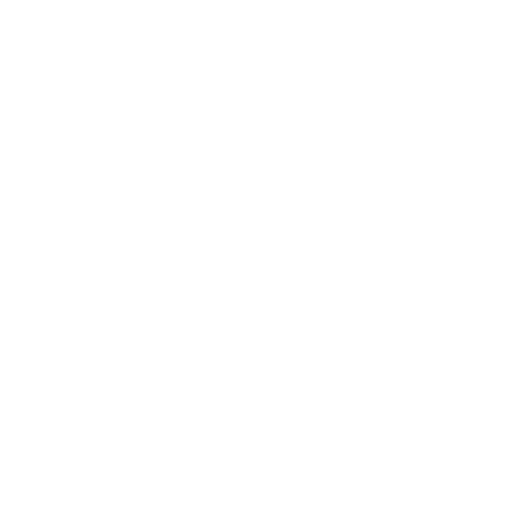
t = 0.00 s
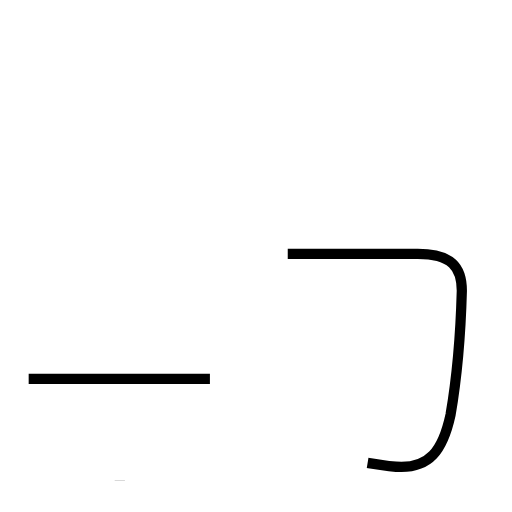
t = 1.80 s
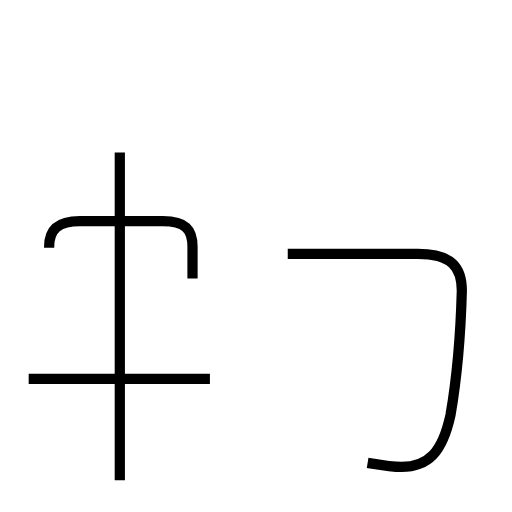
t = 3.37 s
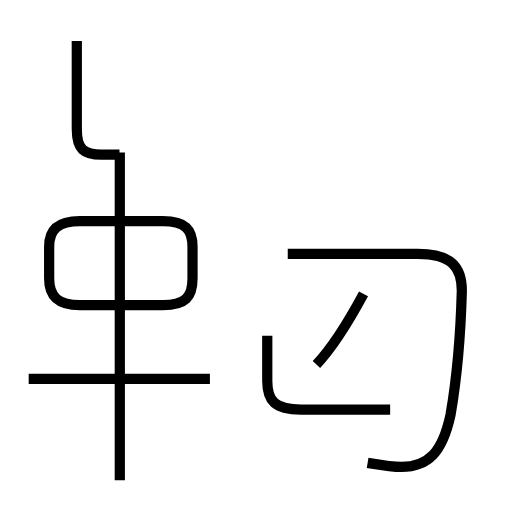
t = 5.21 s
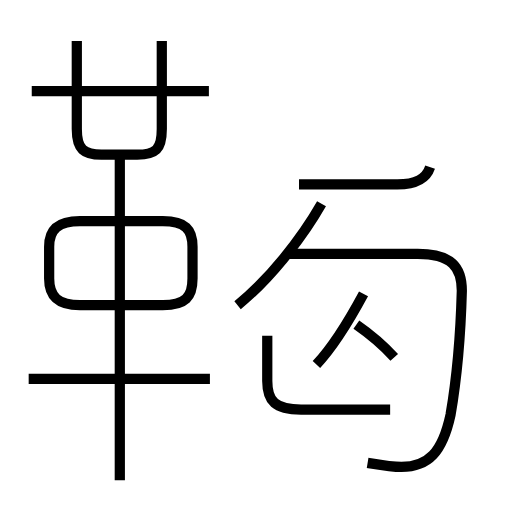
t = 7.10 s
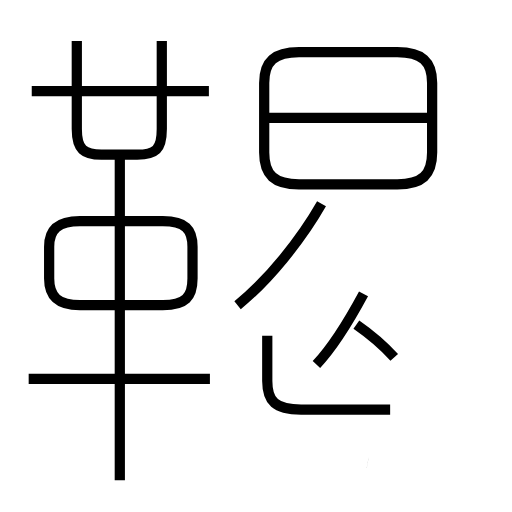
t = 8.80 s

The animated SVG that drew these frames (rendered in a browser with its animation timeline set to each time). Animation: 12 SMIL elements (animate=12); one cycle of 8.80 s.

<?xml version='1.0' encoding='utf-8'?>
<svg viewBox="0.0 -6.0 50.0 50.0" version="1.1" xmlns="http://www.w3.org/2000/svg"><rect x="-1000" y="-1000" width="2000" height="2000" stroke="white" fill="white" /><g style="fill:none;stroke:#000000;stroke-width:1"><path d="M 35.9 1.2 C 37.1 1.4 38.2 1.6 39.2 1.6 C 41.8 1.6 43.2 0.2 44.0 -3.5 C 44.6 -7.0 45.0 -11.9 45.1 -15.6 C 45.1 -17.9 44.1 -19.2 40.8 -19.2 L 28.1 -19.2 " transform="translate(0.0 38.0)" stroke-dasharray="42.418374548163335" stroke-dashoffset="42.418374548163335"><animate attributeName="stroke-dashoffset" from="42.418374548163335" to="0" dur="1.2725512364449s" begin="0s; anim_end.end" fill="freeze" id="anim0" /></path><path d="M 20.5 -7.0 L 2.8 -7.0 " transform="translate(0.0 38.0)" stroke-dasharray="17.7" stroke-dashoffset="17.7"><animate attributeName="stroke-dashoffset" from="17.7" to="0" dur="0.5309999999999999s" begin="anim0.end" fill="freeze" id="anim1" /></path><path d="M 11.7 2.9 L 11.7 -29.1 " transform="translate(0.0 38.0)" stroke-dasharray="32.0" stroke-dashoffset="32.0"><animate attributeName="stroke-dashoffset" from="32.0" to="0" dur="0.96s" begin="anim1.end" fill="freeze" id="anim2" /></path><path d="M 18.8 -16.8 L 18.8 -19.9 C 18.8 -21.6 18.1 -22.4 15.9 -22.4 L 7.8 -22.4 C 5.7 -22.4 4.8 -21.6 4.8 -19.9 L 4.8 -16.8 C 4.8 -15.0 5.7 -14.2 7.8 -14.2 L 15.9 -14.2 C 18.1 -14.2 18.8 -15.0 18.8 -16.8 Z " transform="translate(0.0 38.0)" stroke-dasharray="40.49437348046912" stroke-dashoffset="40.49437348046912"><animate attributeName="stroke-dashoffset" from="40.49437348046912" to="0" dur="1.2148312044140737s" begin="anim2.end" fill="freeze" id="anim3" /></path><path d="M 38.1 -4.0 L 29.4 -4.0 C 26.9 -4.0 26.1 -4.8 26.1 -6.8 L 26.1 -11.2 " transform="translate(0.0 38.0)" stroke-dasharray="18.160668983373874" stroke-dashoffset="18.160668983373874"><animate attributeName="stroke-dashoffset" from="18.160668983373874" to="0" dur="0.5448200695012162s" begin="anim3.end" fill="freeze" id="anim4" /></path><path d="M 30.9 -8.4 C 32.5 -10.1 34.1 -12.7 35.5 -15.3 " transform="translate(0.0 38.0)" stroke-dasharray="8.314033190944098" stroke-dashoffset="8.314033190944098"><animate attributeName="stroke-dashoffset" from="8.314033190944098" to="0" dur="0.24942099572832294s" begin="anim4.end" fill="freeze" id="anim5" /></path><path d="M 7.5 -40.0 L 7.5 -31.4 C 7.5 -29.4 8.2 -28.9 9.9 -28.9 L 13.4 -28.9 C 15.2 -28.9 15.8 -29.4 15.8 -31.4 L 15.8 -40.0 " transform="translate(0.0 38.0)" stroke-dasharray="28.89384941559948" stroke-dashoffset="28.89384941559948"><animate attributeName="stroke-dashoffset" from="28.89384941559948" to="0" dur="0.8668154824679843s" begin="anim5.end" fill="freeze" id="anim6" /></path><path d="M 20.4 -35.1 L 3.1 -35.1 " transform="translate(0.0 38.0)" stroke-dasharray="17.299999999999997" stroke-dashoffset="17.299999999999997"><animate attributeName="stroke-dashoffset" from="17.299999999999997" to="0" dur="0.5189999999999999s" begin="anim6.end" fill="freeze" id="anim7" /></path><path d="M 23.2 -14.2 C 26.2 -16.6 29.4 -20.6 31.4 -24.1 " transform="translate(0.0 38.0)" stroke-dasharray="12.920735432253519" stroke-dashoffset="12.920735432253519"><animate attributeName="stroke-dashoffset" from="12.920735432253519" to="0" dur="0.38762206296760554s" begin="anim7.end" fill="freeze" id="anim8" /></path><path d="M 38.5 -9.1 C 37.5 -10.2 36.1 -11.4 34.8 -12.3 " transform="translate(0.0 38.0)" stroke-dasharray="4.901339562417132" stroke-dashoffset="4.901339562417132"><animate attributeName="stroke-dashoffset" from="4.901339562417132" to="0" dur="0.14704018687251394s" begin="anim8.end" fill="freeze" id="anim9" /></path><path d="M 29.2 -26.0 L 38.8 -26.0 C 41.2 -26.0 42.2 -26.9 42.2 -29.1 L 42.2 -35.9 C 42.2 -38.0 41.2 -38.9 38.8 -38.9 L 29.2 -38.9 C 26.8 -38.9 25.8 -38.0 25.8 -35.9 L 25.8 -29.1 C 25.8 -26.9 26.8 -26.0 29.2 -26.0 Z " transform="translate(0.0 38.0)" stroke-dasharray="53.99340102790908" stroke-dashoffset="53.99340102790908"><animate attributeName="stroke-dashoffset" from="53.99340102790908" to="0" dur="1.6198020308372723s" begin="anim9.end" fill="freeze" id="anim10" /></path><path d="M 42.0 -32.5 L 25.9 -32.5" transform="translate(0.0 38.0)" stroke-dasharray="16.1" stroke-dashoffset="16.1"><animate attributeName="stroke-dashoffset" from="16.1" to="0" dur="0.48300000000000004s" begin="anim10.end" fill="freeze" id="anim_end" /></path></g></svg>
